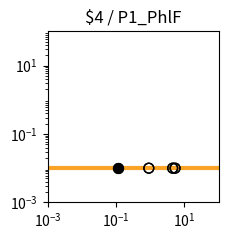

This chart was generated by the following Python code: (Note: this script raises an exception after producing the figure.)
import matplotlib.pyplot as plt
import matplotlib.ticker as ticker
import numpy as np

fig, ax = plt.subplots(figsize=(2.5,2.5))

plt.xlim(1.000000e-03, 1.000000e+02)
plt.ylim(1.000000e-03, 1.000000e+02)

x = np.array([1.000000e-03,1.122018e-03,1.258925e-03,1.412538e-03,1.584893e-03,1.778279e-03,1.995262e-03,2.238721e-03,2.511886e-03,2.818383e-03,3.162278e-03,3.548134e-03,3.981072e-03,4.466836e-03,5.011872e-03,5.623413e-03,6.309573e-03,7.079458e-03,7.943282e-03,8.912509e-03,1.000000e-02,1.122018e-02,1.258925e-02,1.412538e-02,1.584893e-02,1.778279e-02,1.995262e-02,2.238721e-02,2.511886e-02,2.818383e-02,3.162278e-02,3.548134e-02,3.981072e-02,4.466836e-02,5.011872e-02,5.623413e-02,6.309573e-02,7.079458e-02,7.943282e-02,8.912509e-02,1.000000e-01,1.122018e-01,1.258925e-01,1.412538e-01,1.584893e-01,1.778279e-01,1.995262e-01,2.238721e-01,2.511886e-01,2.818383e-01,3.162278e-01,3.548134e-01,3.981072e-01,4.466836e-01,5.011872e-01,5.623413e-01,6.309573e-01,7.079458e-01,7.943282e-01,8.912509e-01,1.000000e+00,1.122018e+00,1.258925e+00,1.412538e+00,1.584893e+00,1.778279e+00,1.995262e+00,2.238721e+00,2.511886e+00,2.818383e+00,3.162278e+00,3.548134e+00,3.981072e+00,4.466836e+00,5.011872e+00,5.623413e+00,6.309573e+00,7.079458e+00,7.943282e+00,8.912509e+00,1.000000e+01,1.122018e+01,1.258925e+01,1.412538e+01,1.584893e+01,1.778279e+01,1.995262e+01,2.238721e+01,2.511886e+01,2.818383e+01,3.162278e+01,3.548134e+01,3.981072e+01,4.466836e+01,5.011872e+01,5.623413e+01,6.309573e+01,7.079458e+01,7.943282e+01,8.912509e+01,1.000000e+02,])
y = np.array([1.000000e-02,1.000000e-02,1.000000e-02,1.000000e-02,1.000000e-02,1.000000e-02,1.000000e-02,1.000000e-02,1.000000e-02,1.000000e-02,1.000000e-02,1.000000e-02,1.000000e-02,1.000000e-02,1.000000e-02,1.000000e-02,1.000000e-02,1.000000e-02,1.000000e-02,1.000000e-02,1.000000e-02,1.000000e-02,1.000000e-02,1.000000e-02,1.000000e-02,1.000000e-02,1.000000e-02,1.000000e-02,1.000000e-02,1.000000e-02,1.000000e-02,1.000000e-02,1.000000e-02,1.000000e-02,1.000000e-02,1.000000e-02,1.000000e-02,1.000000e-02,1.000000e-02,1.000000e-02,1.000000e-02,1.000000e-02,1.000000e-02,1.000000e-02,1.000000e-02,1.000000e-02,1.000000e-02,1.000000e-02,1.000000e-02,1.000000e-02,1.000000e-02,1.000000e-02,1.000000e-02,1.000000e-02,1.000000e-02,1.000000e-02,1.000000e-02,1.000000e-02,1.000000e-02,1.000000e-02,1.000000e-02,1.000000e-02,1.000000e-02,1.000000e-02,1.000000e-02,1.000000e-02,1.000000e-02,1.000000e-02,1.000000e-02,1.000000e-02,1.000000e-02,1.000000e-02,1.000000e-02,1.000000e-02,1.000000e-02,1.000000e-02,1.000000e-02,1.000000e-02,1.000000e-02,1.000000e-02,1.000000e-02,1.000000e-02,1.000000e-02,1.000000e-02,1.000000e-02,1.000000e-02,1.000000e-02,1.000000e-02,1.000000e-02,1.000000e-02,1.000000e-02,1.000000e-02,1.000000e-02,1.000000e-02,1.000000e-02,1.000000e-02,1.000000e-02,1.000000e-02,1.000000e-02,1.000000e-02,1.000000e-02,])
c = "#f9a427"

hi_x = np.array([1.142399e-01,1.142399e-01,])
hi_y = np.array([1.000000e-02,1.000000e-02,])
lo_x = np.array([5.333461e+00,5.333461e+00,9.104879e-01,9.104879e-01,4.537213e+00,4.537213e+00,])
lo_y = np.array([1.000000e-02,1.000000e-02,1.000000e-02,1.000000e-02,1.000000e-02,1.000000e-02,])

plt.loglog(x,y,lw=3,color=c)
plt.scatter(hi_x,hi_y,marker='o',s=50,color='black',zorder=10)
plt.scatter(lo_x,lo_y,marker='o',s=50,edgecolors='black',color='none',zorder=10)

plt.title("$4 / P1_PhlF")

ax.xaxis.set_major_locator(ticker.LogLocator(numticks=3))
ax.yaxis.set_major_locator(ticker.LogLocator(numticks=3))

ax.set_aspect('equal')
plt.tight_layout()

plt.savefig("/home/user/output/response_plot_$4_P1_PhlF.png", bbox_inches='tight')
